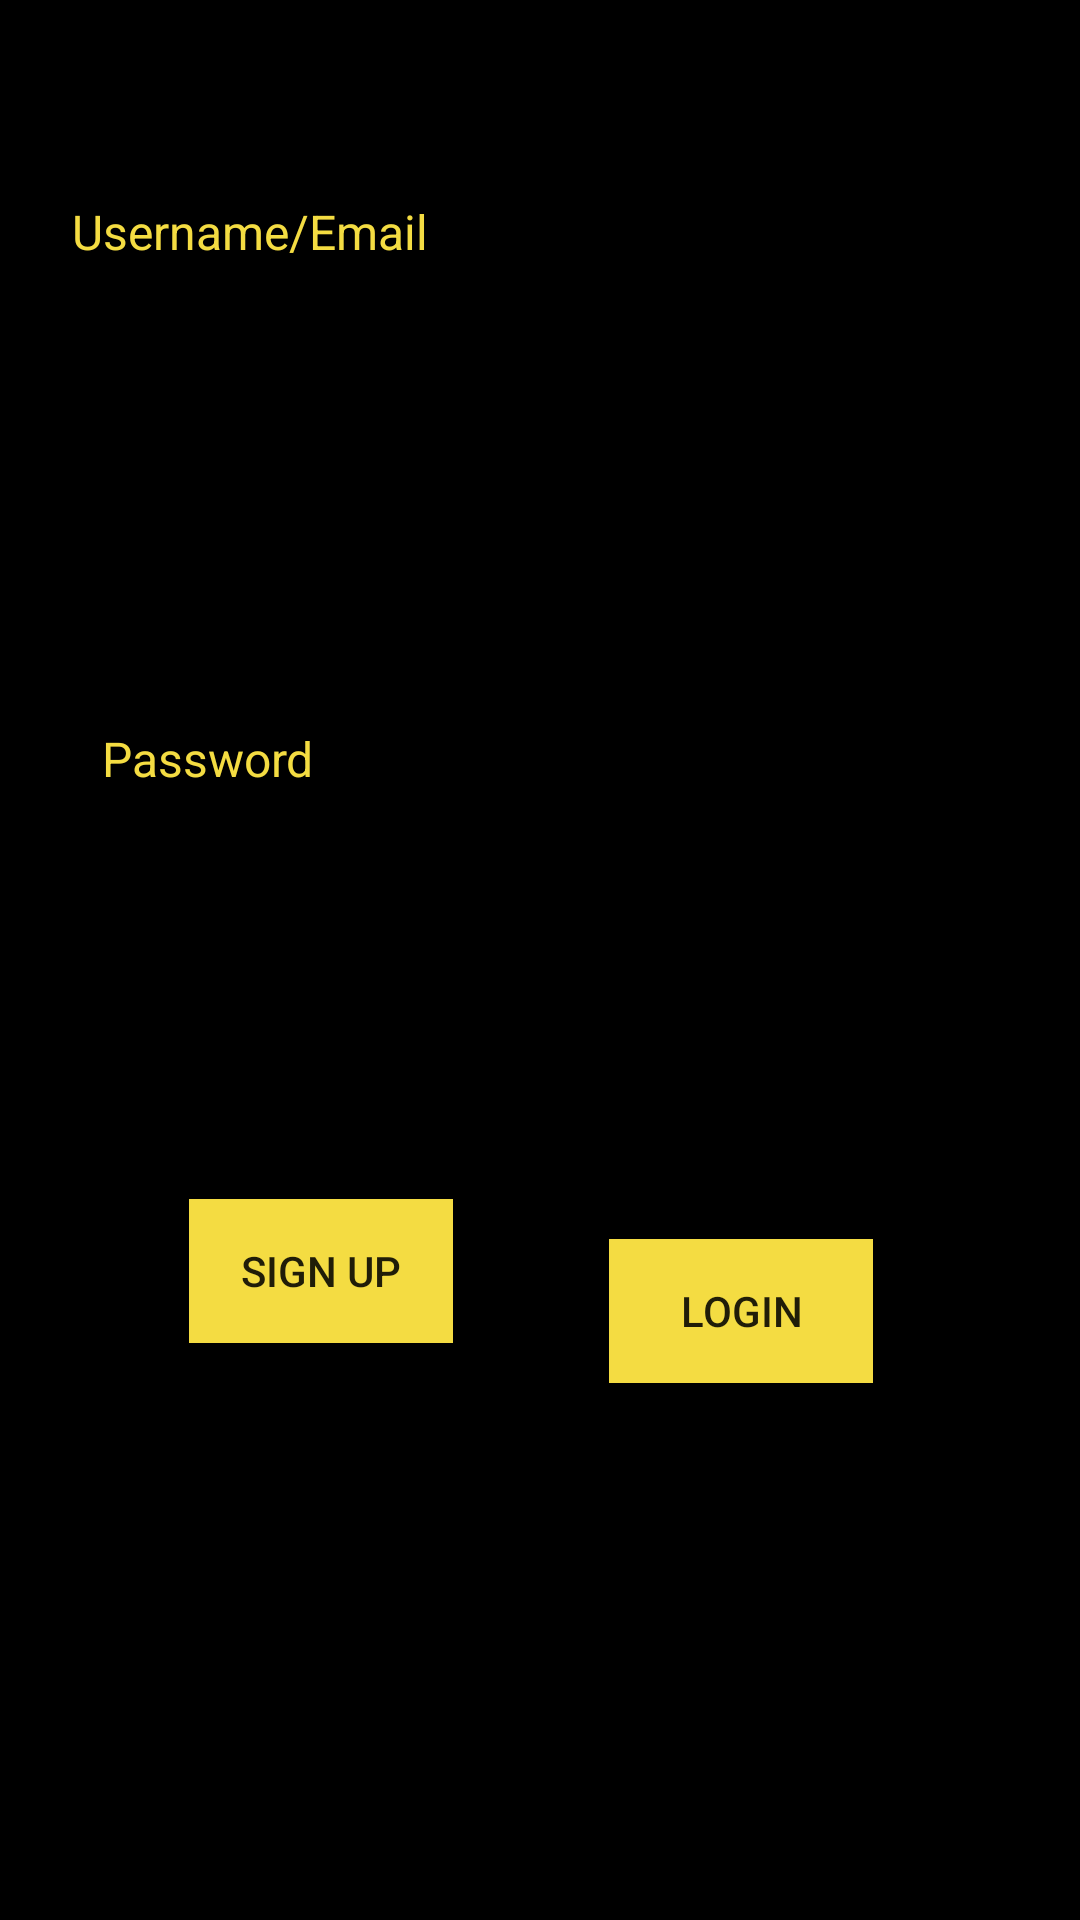

Android layout source for this screen:
<!-- AndroidManifest.xml: application theme AppTheme -->
<!-- res/layout/activity_login.xml -->
<?xml version="1.0" encoding="utf-8"?>
<android.support.constraint.ConstraintLayout xmlns:android="http://schemas.android.com/apk/res/android"
    xmlns:app="http://schemas.android.com/apk/res-auto"
    xmlns:tools="http://schemas.android.com/tools"
    android:layout_width="match_parent"
    android:layout_height="match_parent"
    android:background="@color/colorBackground"
    tools:context=".LoginActivity">

    <TextView
        android:id="@+id/txtPassword"
        android:layout_width="154dp"
        android:layout_height="38dp"
        android:layout_marginBottom="4dp"
        android:layout_marginEnd="194dp"
        android:layout_marginLeft="36dp"
        android:layout_marginRight="194dp"
        android:layout_marginStart="36dp"
        android:layout_marginTop="16dp"
        android:text="Password"
        android:textColor="@color/colorGold"
        android:textSize="16dp"
        app:layout_constraintBottom_toTopOf="@+id/edtPassword"
        app:layout_constraintEnd_toEndOf="parent"
        app:layout_constraintHorizontal_bias="0.086"
        app:layout_constraintStart_toStartOf="parent"
        app:layout_constraintTop_toBottomOf="@+id/edtUsername" />

    <Button
        android:id="@+id/btnSignUp"
        android:layout_width="wrap_content"
        android:layout_height="wrap_content"
        android:layout_marginBottom="179dp"
        android:layout_marginEnd="26dp"
        android:layout_marginLeft="88dp"
        android:layout_marginRight="26dp"
        android:layout_marginStart="88dp"
        android:layout_marginTop="20dp"
        android:background="@color/colorGold"
        android:onClick="onClicked_btnSignup"
        android:text="Sign Up"
        app:layout_constraintBottom_toBottomOf="parent"
        app:layout_constraintEnd_toStartOf="@+id/btnLogin"
        app:layout_constraintStart_toStartOf="parent"
        app:layout_constraintTop_toBottomOf="@+id/edtPassword" />

    <Button
        android:id="@+id/btnLogin"
        android:layout_width="wrap_content"
        android:layout_height="wrap_content"
        android:layout_marginBottom="179dp"
        android:layout_marginEnd="94dp"
        android:layout_marginLeft="26dp"
        android:layout_marginRight="94dp"
        android:layout_marginStart="26dp"
        android:layout_marginTop="20dp"
        android:background="@color/colorGold"
        android:onClick="onClicked_btnLogin"
        android:text="Login"
        app:layout_constraintBottom_toBottomOf="parent"
        app:layout_constraintEnd_toEndOf="parent"
        app:layout_constraintStart_toEndOf="@+id/btnSignUp"
        app:layout_constraintTop_toBottomOf="@+id/edtPassword"
        app:layout_constraintVertical_bias="1.0" />

    <EditText
        android:id="@+id/edtUsername"
        android:layout_width="291dp"
        android:layout_height="wrap_content"
        android:layout_marginBottom="24dp"
        android:layout_marginEnd="94dp"
        android:layout_marginLeft="75dp"
        android:layout_marginRight="94dp"
        android:layout_marginStart="75dp"
        android:layout_marginTop="15dp"
        android:ems="10"
        android:inputType="textPersonName"
        android:textColor="@color/colorGold"
        app:layout_constraintBottom_toTopOf="@+id/txtPassword"
        app:layout_constraintEnd_toEndOf="parent"
        app:layout_constraintStart_toStartOf="parent"
        app:layout_constraintTop_toBottomOf="@+id/txtUsername" />

    <EditText
        android:id="@+id/edtPassword"
        android:layout_width="293dp"
        android:layout_height="wrap_content"
        android:layout_marginBottom="18dp"
        android:layout_marginEnd="94dp"
        android:layout_marginLeft="75dp"
        android:layout_marginRight="94dp"
        android:layout_marginStart="75dp"
        android:layout_marginTop="10dp"
        android:ems="10"
        android:inputType="textPassword"
        android:textColor="@color/colorGold"
        app:layout_constraintBottom_toTopOf="@+id/btnSignUp"
        app:layout_constraintEnd_toEndOf="parent"
        app:layout_constraintStart_toStartOf="parent"
        app:layout_constraintTop_toBottomOf="@+id/txtPassword" />

    <TextView
        android:id="@+id/txtUsername"
        android:layout_width="154dp"
        android:layout_height="38dp"
        android:layout_marginBottom="15dp"
        android:layout_marginEnd="194dp"
        android:layout_marginLeft="36dp"
        android:layout_marginRight="194dp"
        android:layout_marginStart="36dp"
        android:layout_marginTop="53dp"
        android:text="Username/Email"
        android:textColor="@color/colorGold"
        android:textSize="16dp"
        app:layout_constraintBottom_toTopOf="@+id/edtUsername"
        app:layout_constraintEnd_toEndOf="parent"
        app:layout_constraintStart_toStartOf="parent"
        app:layout_constraintTop_toTopOf="parent" />
</android.support.constraint.ConstraintLayout>
<!-- resources referenced by this layout -->
<resources>
  <color name="colorBackground">#000000</color>
  <color name="colorGold">#F4DC42</color>
  <style name="AppTheme" parent="Base.Theme.AppCompat.Light.DarkActionBar">
          
          <item name="colorPrimary">@color/colorPrimary</item>
          <item name="colorPrimaryDark">@color/colorPrimaryDark</item>
          <item name="colorAccent">@color/colorAccent</item>
          <item name="drawerArrowStyle">@style/DrawerIconStyle</item>
      </style>
  <color name="colorPrimary">#212121</color>
  <color name="colorPrimaryDark">#000000</color>
  <color name="colorAccent">#FF4081</color>
  <style name="DrawerIconStyle" parent="Widget.AppCompat.DrawerArrowToggle">
          <item name="color">@color/colorGold</item>
      </style>
</resources>
